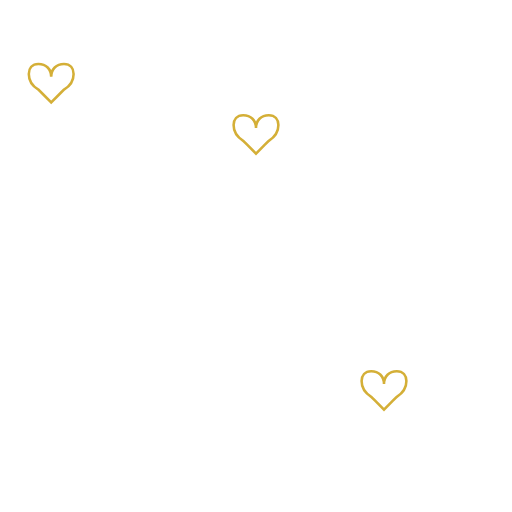
t = 0.00 s
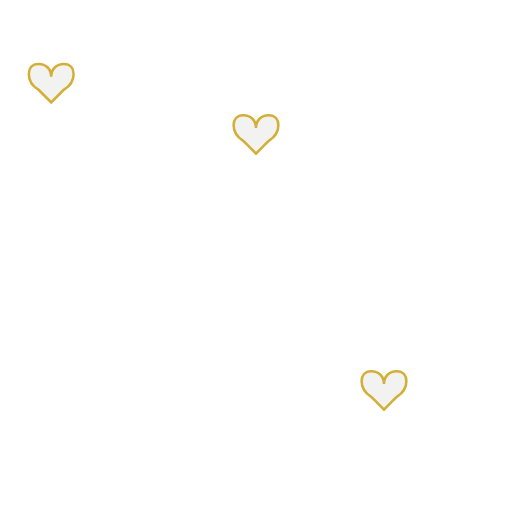
t = 0.50 s
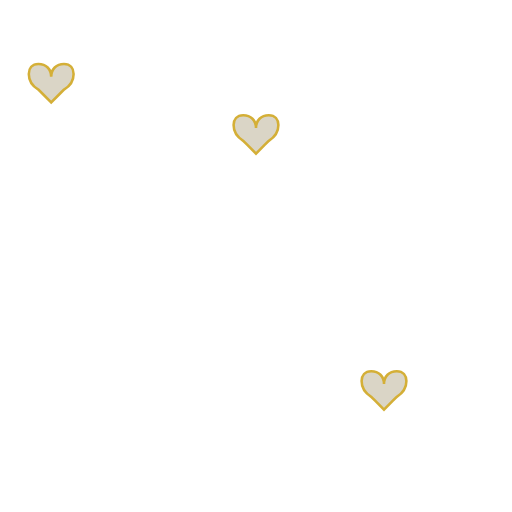
t = 1.00 s
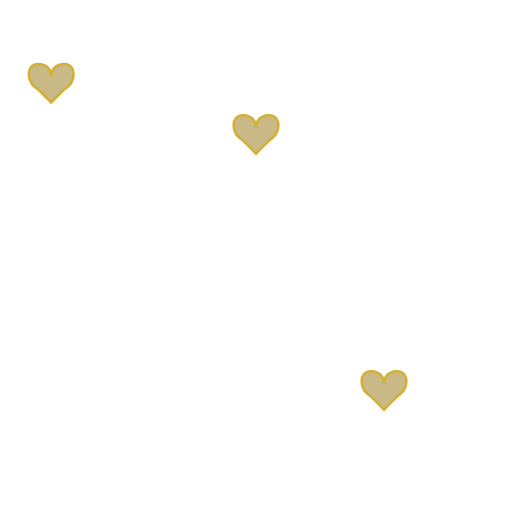
t = 1.50 s
t = 2.00 s: frame unchanged from t = 0.00 s, image omitted
t = 2.50 s: frame unchanged from t = 0.50 s, image omitted

The animated SVG that drew these frames (rendered in a browser with its animation timeline set to each time). Animation: 9 SMIL elements (animate=9); one cycle of 3.00 s, repeats indefinitely.

<svg xmlns="http://www.w3.org/2000/svg" viewBox="0 0 200 200">
  <!-- Premier cœur -->
  <path
    d="M20,30 C20,27 18,25 15,25 C10,25 10,32 15,35 C17,37 20,40 20,40 C20,40 23,37 25,35 C30,32 30,25 25,25 C22,25 20,27 20,30"
    stroke="#D4AF37" 
    stroke-width="1" 
    fill="transparent">
    <animate attributeName="transform" 
             type="translate" 
             from="0 0" 
             to="0 120" 
             dur="3s" 
             repeatCount="indefinite" />
    <animate attributeName="fill-opacity" 
             from="0" 
             to="1" 
             dur="2s" 
             repeatCount="indefinite" />
    <animate attributeName="fill" 
             from="transparent" 
             to="#D4AF37" 
             dur="2s" 
             repeatCount="indefinite" />
  </path>

  <!-- Deuxième cœur -->
  <path
    d="M100,50 C100,47 98,45 95,45 C90,45 90,52 95,55 C97,57 100,60 100,60 C100,60 103,57 105,55 C110,52 110,45 105,45 C102,45 100,47 100,50"
    stroke="#D4AF37" 
    stroke-width="1" 
    fill="transparent">
    <animate attributeName="transform" 
             type="translate" 
             from="0 0" 
             to="-50 0" 
             dur="2.5s" 
             repeatCount="indefinite" />
    <animate attributeName="fill-opacity" 
             from="0" 
             to="1" 
             dur="2s" 
             repeatCount="indefinite" />
    <animate attributeName="fill" 
             from="transparent" 
             to="#D4AF37" 
             dur="2s" 
             repeatCount="indefinite" />
  </path>

  <!-- Troisième cœur -->
  <path
    d="M150,150 C150,147 148,145 145,145 C140,145 140,152 145,155 C147,157 150,160 150,160 C150,160 153,157 155,155 C160,152 160,145 155,145 C152,145 150,147 150,150"
    stroke="#D4AF37" 
    stroke-width="1" 
    fill="transparent">
    <animate attributeName="transform" 
             type="scale" 
             from="1" 
             to="2" 
             dur="1.5s" 
             repeatCount="indefinite" />
    <animate attributeName="fill-opacity" 
             from="0" 
             to="1" 
             dur="2s" 
             repeatCount="indefinite" />
    <animate attributeName="fill" 
             from="transparent" 
             to="#D4AF37" 
             dur="2s" 
             repeatCount="indefinite" />
  </path>
</svg>
